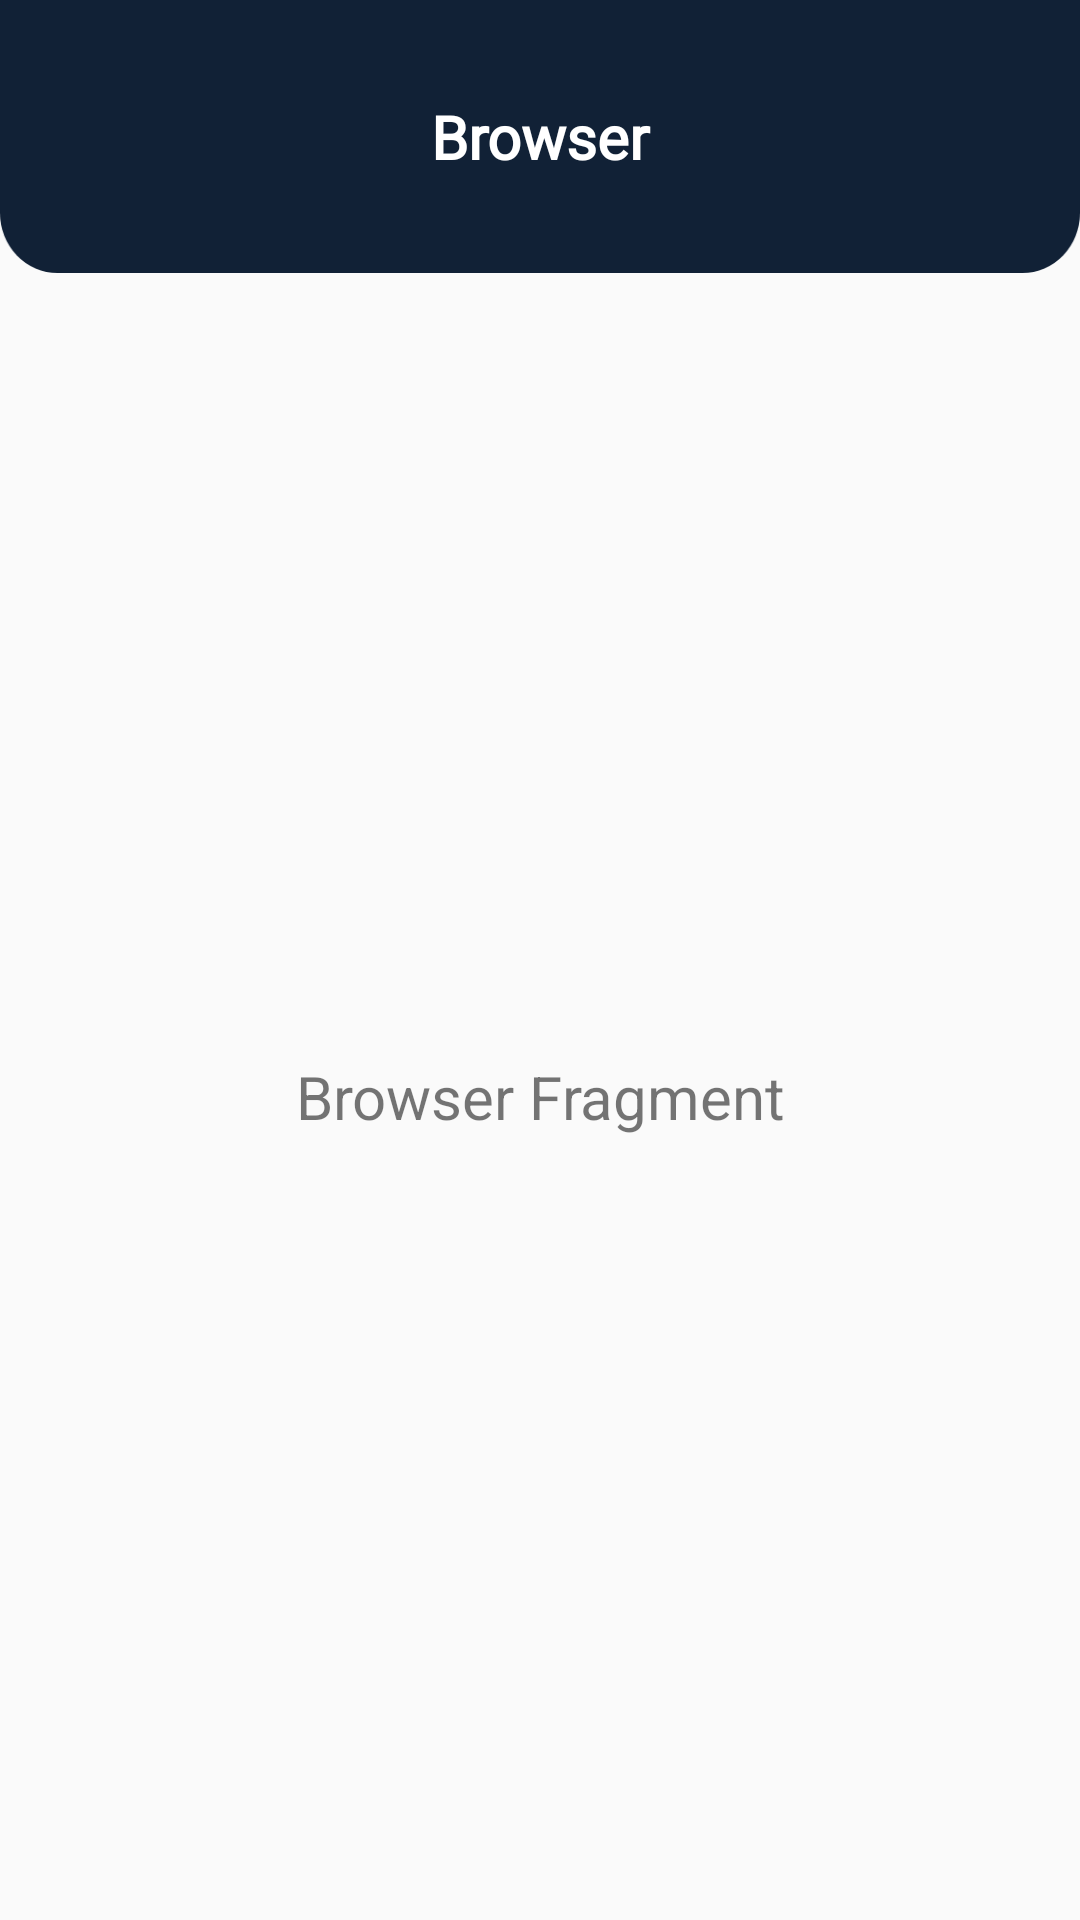

Android layout source for this screen:
<!-- AndroidManifest.xml: application theme AppTheme -->
<!-- res/layout/fragment_browser.xml -->
<LinearLayout xmlns:android="http://schemas.android.com/apk/res/android"
    android:layout_width="match_parent"
    android:layout_height="match_parent"
    android:orientation="vertical">

    <LinearLayout
        android:layout_width="match_parent"
        android:layout_height="wrap_content"
        android:background="@drawable/topview">
        <TextView
            android:layout_width="match_parent"
            android:layout_height="wrap_content"
            android:layout_gravity="center"
            android:gravity="center"
            android:textColor="@color/white"
            android:text="Browser"
            android:textSize="20dp"
            android:fontFamily="@font/lexenddeca"
            android:textStyle="bold"/>
    </LinearLayout>
    <LinearLayout
        android:layout_width="match_parent"
        android:layout_height="match_parent"
        android:layout_margin="10dp"
        android:layout_gravity="center"
        android:gravity="center"
        android:orientation="vertical">

        <TextView
            android:layout_width="match_parent"
            android:layout_height="wrap_content"
            android:layout_gravity="center"
            android:gravity="center"
            android:textSize="20sp"
            android:text="Browser Fragment"/>
    </LinearLayout>



</LinearLayout>
<!-- resources referenced by this layout -->
<resources>
  <color name="white">#FFFFFF</color>
  <!-- drawable topview: png bitmap (drawable-hdpi, 2642 bytes) -->
  <style name="AppTheme" parent="Theme.AppCompat.Light.NoActionBar">
          
          <item name="colorPrimary">@color/colorPrimary</item>
          <item name="colorPrimaryDark">#112136</item>
          <item name="colorAccent">@color/colorAccent</item>
      </style>
  <color name="colorPrimary">#EE0000</color>
  <color name="colorAccent">#03DAC5</color>
</resources>
